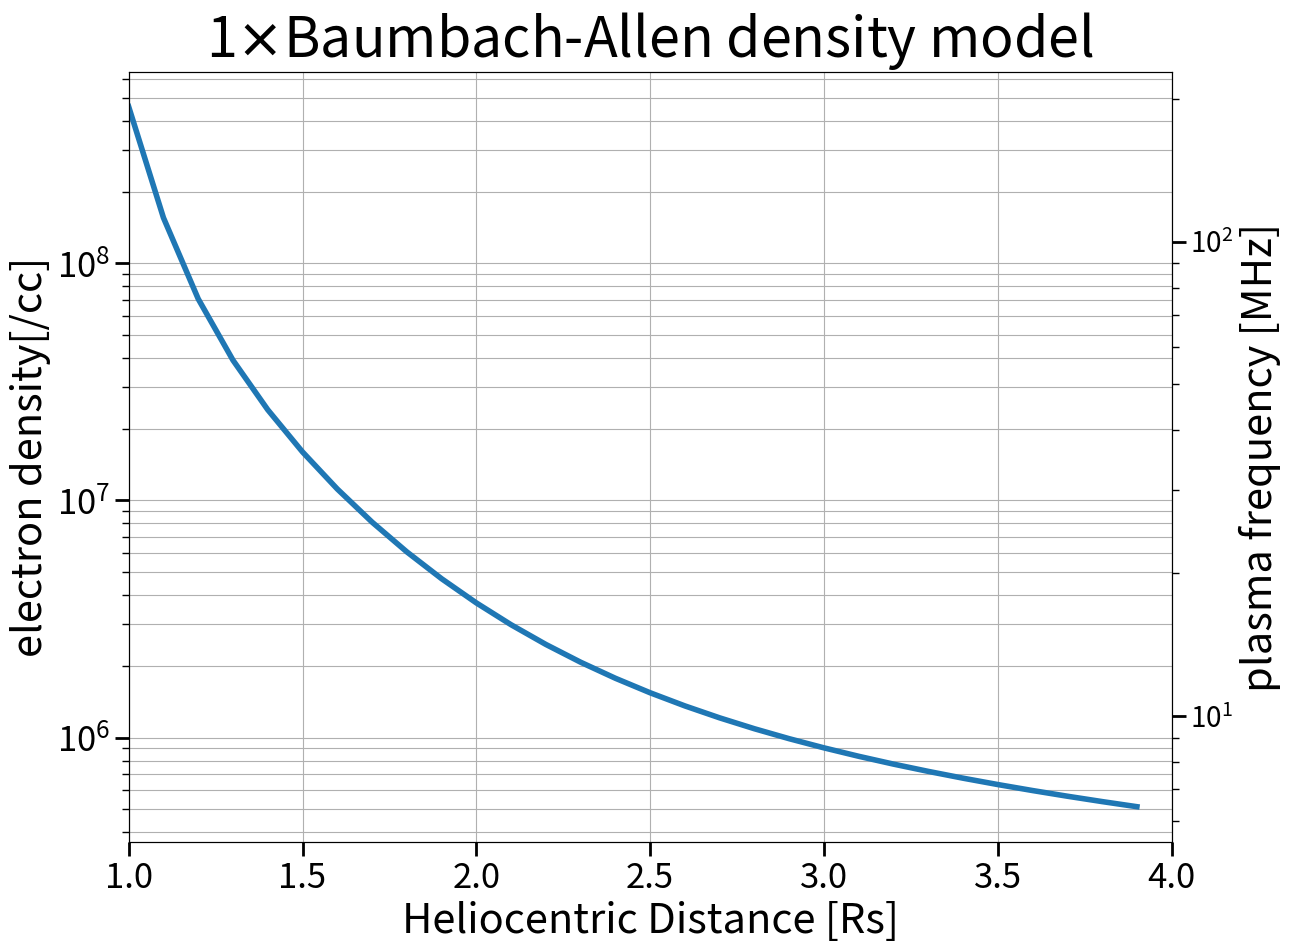

The matplotlib source for this figure:
# -*- coding: utf-8 -*-
"""
Created on Tue Jun 25 21:23:01 2019

@author: fujimoto
"""

import numpy as np
import matplotlib.pyplot as plt


Rs=6.96*10**10 #cm
dist=Rs*np.arange(1,4,0.1)
AU=150e11 #[cm]
factor = 1
#dens=4.2*10**4*10**(-4.32*dist/Rs)
#dens1=4.2*10**4*10**(4.32*(Rs/dist))#newkirk
dens2=factor*10**8*(2.99*(dist/Rs)**-16+1.55*(dist/Rs)**-6+0.036*(dist/Rs)**-1.5) #baumbach-allen



freq=9*np.sqrt(dens2)/10**3

plt.close('all')
fig=plt.figure(1,figsize=(14,10))

ax1=fig.add_subplot(1,1,1)
#ln1=ax1.plot(dist/Rs,dens1,linewidth=4)
ln2=ax1.plot(dist/Rs,dens2,linewidth=4)
# plt.loglog()
plt.yscale('log')
plt.tick_params(labelsize=25)
plt.tick_params(width=2,length=10)
plt.tick_params(which='minor',width=1,length=5)
plt.title(r'%i$\times$Baumbach-Allen density model'%factor,fontsize=40)
plt.xlabel('Heliocentric Distance [Rs]',fontsize=30)
plt.ylabel('electron density[/cc]',fontsize=30)
plt.grid(which='both')


ax2=ax1.twinx()
ln3=ax2.plot(dist/Rs,freq)
plt.yscale('log')
plt.tick_params(labelsize=20)
plt.tick_params(which='minor',labelsize=20)
plt.tick_params(width=2,length=10)
plt.tick_params(which='minor',width=1,length=5)
plt.ylabel('plasma frequency [MHz]',fontsize=30)
plt.xlim(1, 4)

plt.subplots_adjust(bottom=0.13,right=0.87,top=0.9)
plt.show()